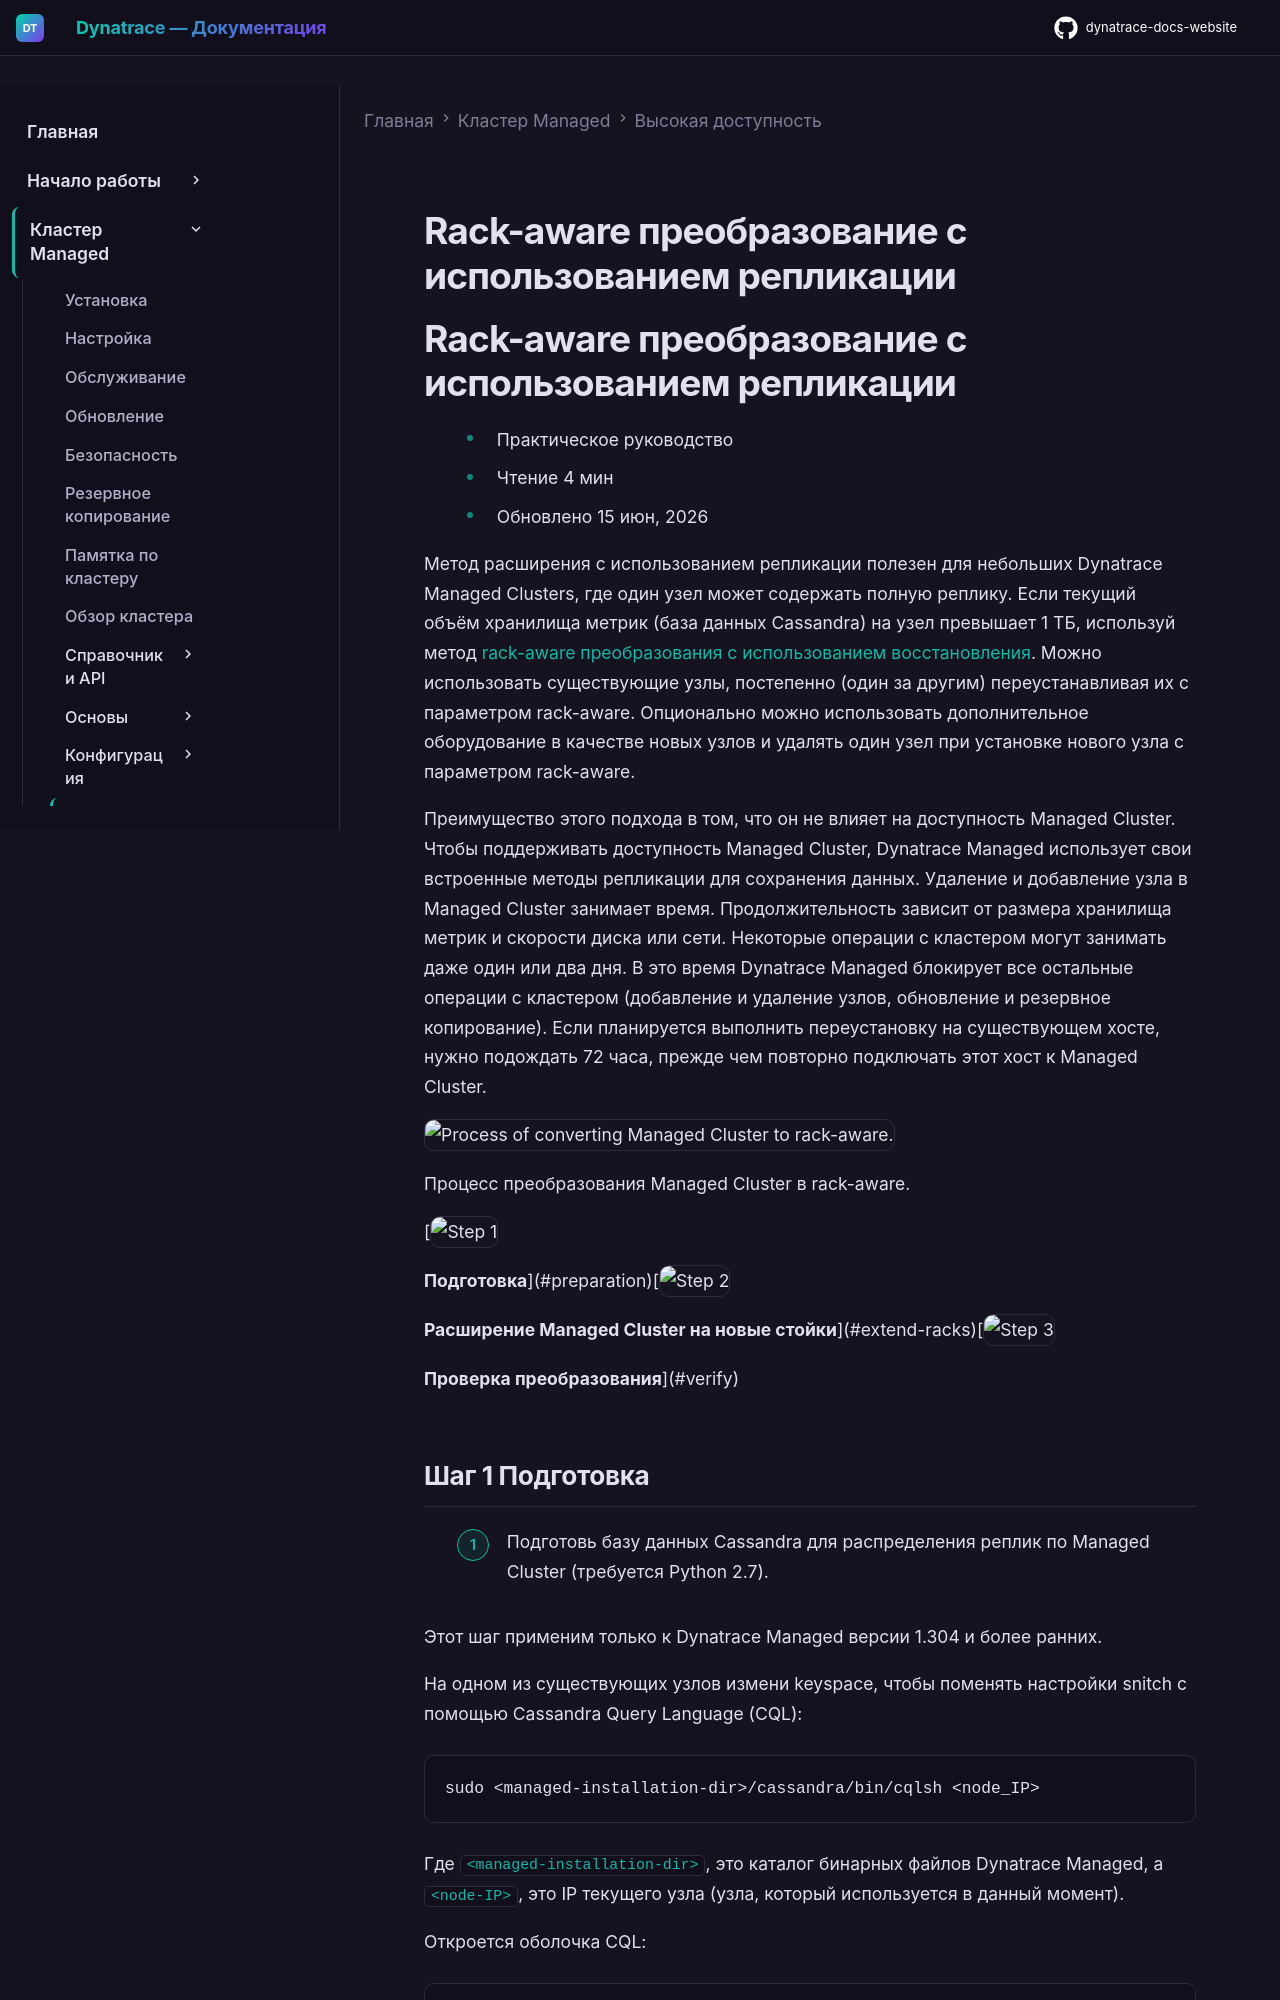

repository: Yerkebulan-Ardabayev/dynatrace-docs-website · page: managed-ru/managed-cluster/high-availability/rack-aware-replication/index.html · generator: mkdocs

---
title: Rack-aware преобразование с использованием репликации
source: https://docs.dynatrace.com/managed/managed-cluster/high-availability/rack-aware-replication
---

# Rack-aware преобразование с использованием репликации

# Rack-aware преобразование с использованием репликации

* Практическое руководство
* Чтение 4 мин
* Обновлено 15 июн, 2026

Метод расширения с использованием репликации полезен для небольших Dynatrace Managed Clusters, где один узел может содержать полную реплику. Если текущий объём хранилища метрик (база данных Cassandra) на узел превышает 1 ТБ, используй метод [rack-aware преобразования с использованием восстановления](/managed/managed-cluster/high-availability/rack-aware-restore "Learn how to convert a Dynatrace Managed Cluster to rack-aware topology using the backup and restore method, including preparation and installer parameters."). Можно использовать существующие узлы, постепенно (один за другим) переустанавливая их с параметром rack-aware. Опционально можно использовать дополнительное оборудование в качестве новых узлов и удалять один узел при установке нового узла с параметром rack-aware.

Преимущество этого подхода в том, что он не влияет на доступность Managed Cluster. Чтобы поддерживать доступность Managed Cluster, Dynatrace Managed использует свои встроенные методы репликации для сохранения данных. Удаление и добавление узла в Managed Cluster занимает время. Продолжительность зависит от размера хранилища метрик и скорости диска или сети. Некоторые операции с кластером могут занимать даже один или два дня. В это время Dynatrace Managed блокирует все остальные операции с кластером (добавление и удаление узлов, обновление и резервное копирование). Если планируется выполнить переустановку на существующем хосте, нужно подождать 72 часа, прежде чем повторно подключать этот хост к Managed Cluster.

![Process of converting Managed Cluster to rack-aware.](https://cdn.bfldr.com/B686QPH3/as/f92j44kp5b2xm3ttwqfr2q9n/Rack_aware_conversion_using_replication-Light_Mode?auto=webp&format=png&position=1)

Процесс преобразования Managed Cluster в rack-aware.

[![Step 1](https://dt-cdn.net/images/step-1-086e22066c.svg "Step 1")

**Подготовка**](#preparation)[![Step 2](https://dt-cdn.net/images/step-2-1a1384627e.svg "Step 2")

**Расширение Managed Cluster на новые стойки**](#extend-racks)[![Step 3](https://dt-cdn.net/images/step-3-350cf6c19a.svg "Step 3")

**Проверка преобразования**](#verify)
